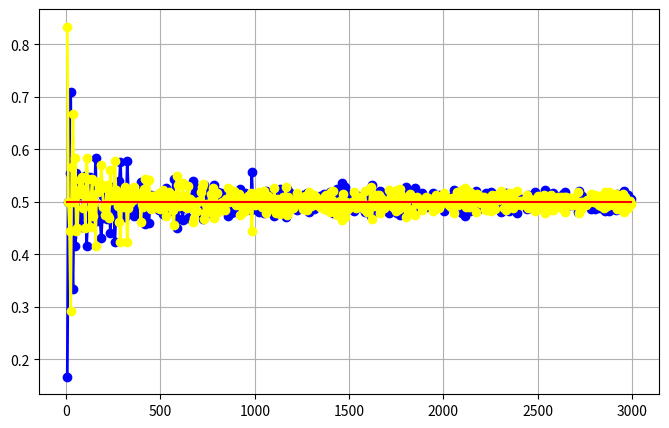

Write Python code to recreate this figure.
#大数定理
from random import randint
from numpy import arange
import matplotlib.pyplot as plt

def raitio(N):

    one_three_five = 0
    two_four_six =0

    for i in range(N):
        randomint_num = randint(1,6)
        if randomint_num in [1,3,5]:
            one_three_five += 1
        elif randomint_num in [2,4,6]:
            two_four_six += 1

    one_three_five_raitio = float(one_three_five)/N
    two_four_six_raitio = float(two_four_six)/N

    return [one_three_five_raitio,two_four_six_raitio]

#x = [1 , 2, 3, 4, 8, 10, 20, 40, 80, 160, 1000, 5000,10000,100000000]
x = arange(6, 3000, 6)
Y_1_3_5 = []
Y_2_4_6 = []
for N in x:

    raitio_return = raitio(N)
    print("得出结果",raitio_return)
    
    Y_1_3_5.append(raitio_return[0])
    Y_2_4_6.append(raitio_return[1])


print(x)

Z = [0.5]*len(x)

print(Z)

plt.figure(figsize=(8, 5))
plt.plot(x, Y_1_3_5, color='blue', linewidth=2 , marker="o")
plt.plot(x, Y_2_4_6, color='yellow', linewidth=2 , marker="o")
plt.plot(x, Z, color='red', linestyle='-') # 画一条标准0.5的线
plt.grid(True)
plt.show()

